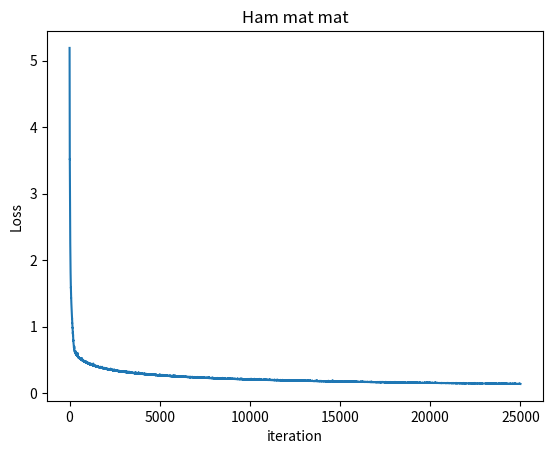

The script that saved this image:
import numpy as np
import matplotlib.pyplot as plt


def softmax(Z):
    return np.exp(Z) / np.sum(Z, axis=1, keepdims=True)


def softmax_stable(Z):
    z_max = np.max(Z, axis=1, keepdims=True)
    ez = np.exp(Z - z_max)
    return ez / np.sum(ez, axis=1, keepdims=True)


def softmax_loss(X, w, y):
    a = softmax_stable(X.dot(w))
    a_z = a[range(X.shape[0]), y]
    return -np.mean(np.log(a_z))


def softmax_grad(X, w, y):
    a = softmax_stable(X.dot(w))
    a[range(X.shape[0]), y] -= 1
    return X.T.dot(a) / X.shape[0]


def softmax_fit(X, w, y, lr=0.01, batch_size=10, epoch=100, tol=1e-5):
    w_old = w.copy()
    loss = [softmax_loss(X, w, y)]
    '''
    for i in range(epoch):
        n = np.random.choice(X.shape[0], batch_size, replace=False)
        print(n)
        print(i)
        w = w - lr * softmax_grad(X[n], w, y[n])
        print(w)
        loss.append(softmax_loss(X, w, y))
        print(loss)
        if np.linalg.norm(w - w_old) / np.prod(w.shape) <= tol:
            return loss, w
        w_old = w.copy()
    return loss,w
    '''
    for _ in range(epoch):
        mix_ids=np.random.permutation(X.shape[0])
        #print(X)
        for i in range(0, X.shape[0], batch_size):
            print(i)
            w -= lr * softmax_grad(X[mix_ids[i:min(i + batch_size, X.shape[0])]], w, y[mix_ids[i:min(i + batch_size, X.shape[0])]])
            loss.append(softmax_loss(X, w, y))
            #print(np.prod(w.shape))
            if np.linalg.norm(w - w_old) / np.prod(w.shape) < tol:
                return loss, w
            w_old = w.copy()
    return loss, w


C, N = 5, 500  # number of classes and number of points per class
means = [[2, 2], [8, 3], [3, 6], [14, 2], [12, 8]]
cov = np.array([[1, 0], [0, 1]])
X0 = np.random.multivariate_normal(means[0], cov, N)
X1 = np.random.multivariate_normal(means[1], cov, N)
X2 = np.random.multivariate_normal(means[2], cov, N)
X3 = np.random.multivariate_normal(means[3], cov, N)
X4 = np.random.multivariate_normal(means[4], cov, N)
X = np.row_stack((X0, X1, X2, X3, X4))
X = np.c_[X, np.ones((X.shape[0], 1))]
w = np.random.randn(X.shape[1], C)
y = np.array([0] * N + [1] * N + [2] * N + [3] * N + [4] * N)
#print(softmax_fit(X, w, y)[0])
loss, w = softmax_fit(X, w, y)
print(loss[0])
print(loss[-1])
plt.title("Ham mat mat")
plt.xlabel("iteration")
plt.ylabel("Loss")
plt.plot(loss)
plt.show()
